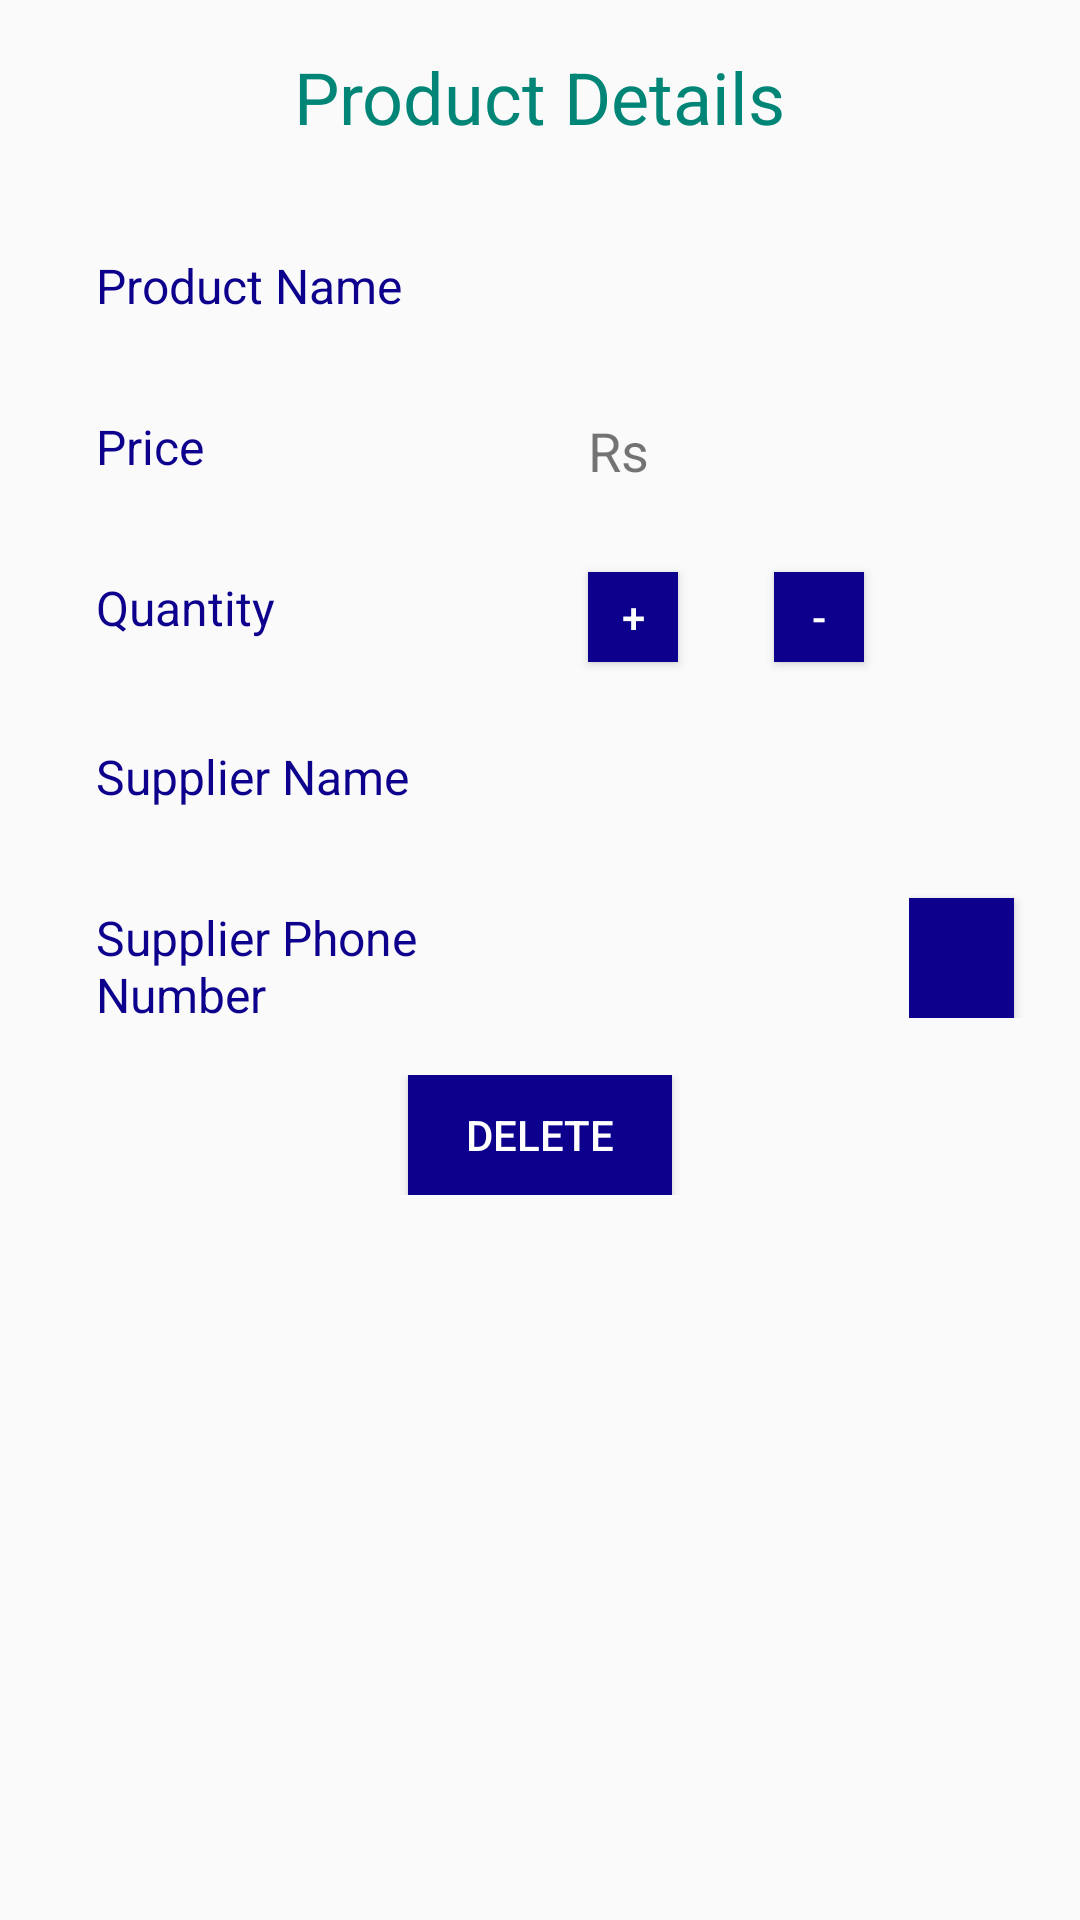

This screen was rendered from an Android layout file. Write that file and the resources it references.
<!-- AndroidManifest.xml: application theme AppTheme -->
<!-- res/layout/activity_show.xml -->
<?xml version="1.0" encoding="utf-8"?>
<LinearLayout xmlns:android="http://schemas.android.com/apk/res/android"
    xmlns:tools="http://schemas.android.com/tools"
    android:layout_width="match_parent"
    android:layout_height="match_parent"
    android:orientation="vertical"
    android:padding="16dp"
    tools:context="com.benoi.alex.benoisstore.ShowActivity">

    <TextView
        android:layout_width="wrap_content"
        android:layout_height="wrap_content"
        android:layout_gravity="center"
        android:layout_marginBottom="20dp"
        android:text="@string/product_view"
        android:textColor="@color/colorPrimary"
        android:textSize="24sp" />

    <LinearLayout style="@style/LinearLayout1">

        <LinearLayout style="@style/LinearLayout2">

            <TextView
                style="@style/TitleText"
                android:text="@string/product_name" />
        </LinearLayout>

        <LinearLayout style="@style/LinearLayout2">

            <TextView
                android:id="@+id/product_name_view_text"
                style="@style/detail" />

        </LinearLayout>
    </LinearLayout>

    <LinearLayout style="@style/LinearLayout1">

        <LinearLayout style="@style/LinearLayout2">

            <TextView
                style="@style/TitleText"
                android:text="@string/product_price" />
        </LinearLayout>

        <LinearLayout style="@style/LinearLayout2">

            <TextView
                style="@style/Currency"
                android:layout_marginLeft="16dp"
                android:text="@string/product_price_currency"
                android:textSize="18sp" />

            <TextView
                android:id="@+id/product_price_view_text"
                android:layout_width="wrap_content"
                android:layout_height="wrap_content"
                android:textSize="18sp" />


        </LinearLayout>
    </LinearLayout>

    <LinearLayout style="@style/LinearLayout1">

        <LinearLayout style="@style/LinearLayout2">

            <TextView
                style="@style/TitleText"
                android:text="@string/product_quantity" />
        </LinearLayout>

        <LinearLayout style="@style/LinearLayout2">


            <Button
                android:id="@+id/increase_button"
                android:layout_width="30dp"
                android:layout_height="30dp"
                android:layout_marginLeft="16dp"
                android:background="@color/blue"
                android:text="+"
                android:textColor="#fff" />

            <TextView
                android:id="@+id/product_quantity_view_text"
                android:layout_width="wrap_content"
                android:layout_height="wrap_content"
                android:padding="16dp"
                android:textSize="18sp" />

            <Button
                android:id="@+id/decrease_button"
                android:layout_width="30dp"
                android:layout_height="30dp"
                android:background="@color/blue"
                android:text="-"
                android:textColor="#fff" />

        </LinearLayout>

    </LinearLayout>

    <LinearLayout style="@style/LinearLayout1">

        <LinearLayout style="@style/LinearLayout2">

            <TextView
                style="@style/TitleText"
                android:text="@string/product_supplier_name" />
        </LinearLayout>

        <LinearLayout style="@style/LinearLayout2">

            <TextView
                android:id="@+id/product_supplier_name_view_text"
                android:layout_width="wrap_content"
                android:layout_height="48dp"
                android:layout_marginLeft="16dp"
                android:paddingTop="18dp"
                android:paddingRight="18dp"
                android:textSize="18sp" />
        </LinearLayout>
    </LinearLayout>

    <LinearLayout style="@style/LinearLayout1">

        <LinearLayout style="@style/LinearLayout2">

            <TextView
                style="@style/TitleText"
                android:text="@string/product_supplier_phone_number" />
        </LinearLayout>

        <LinearLayout style="@style/LinearLayout2">

            <LinearLayout
                android:layout_width="match_parent"
                android:layout_height="wrap_content"
                android:orientation="horizontal">

                <LinearLayout
                    android:layout_width="0dp"
                    android:layout_height="match_parent"
                    android:layout_weight="3"
                    android:orientation="horizontal">

                    <TextView
                        android:id="@+id/product_supplier_phone_number_view_text"
                        style="@style/detail" />
                </LinearLayout>

                <LinearLayout style="@style/LinearLayout2">

                    <Button
                        android:id="@+id/phone_button"
                        android:layout_width="35dp"
                        android:layout_height="40dp"
                        android:layout_gravity="bottom"
                        android:background="@color/blue"
                        android:drawableLeft="@drawable/ic_phone_white_24dp"
                        android:focusable="false" />
                </LinearLayout>
            </LinearLayout>
        </LinearLayout>
    </LinearLayout>

    <LinearLayout
        style="@style/LinearLayout1"
        android:gravity="center">

        <Button
            android:id="@+id/delete_button"
            style="@style/Button"
            android:drawableLeft="@drawable/ic_delete_white_24dp"
            android:text="Delete" />
    </LinearLayout>
</LinearLayout>
<!-- resources referenced by this layout -->
<resources>
  <color name="blue">#0c008c</color>
  <color name="colorPrimary">#008577</color>
  <string name="product_name">Product Name</string>
  <string name="product_price">Price</string>
  <string name="product_price_currency">Rs </string>
  <string name="product_quantity">Quantity</string>
  <string name="product_supplier_name">Supplier Name</string>
  <string name="product_supplier_phone_number">Supplier Phone Number</string>
  <string name="product_view">Product Details</string>
  <style name="Button">
          <item name="android:background">@color/blue</item>
          <item name="android:focusable">false</item>
          <item name="android:layout_width">wrap_content</item>
          <item name="android:layout_height">40dp</item>
          <item name="android:textColor">#fff</item>
      </style>
  <style name="Currency">
          <item name="android:layout_height">wrap_content</item>
          <item name="android:layout_width">wrap_content</item>
          <item name="android:layout_alignParentRight">true</item>
          <item name="android:paddingRight">16dp</item>
          <item name="android:paddingTop">16dp</item>
          <item name="android:textAppearance">?android:textAppearanceSmall</item>
      </style>
  <style name="LinearLayout1">
          <item name="android:layout_width">match_parent</item>
          <item name="android:layout_height">wrap_content</item>
          <item name="android:orientation">horizontal</item>
      </style>
  <style name="LinearLayout2">
          <item name="android:layout_width">0dp</item>
          <item name="android:layout_height">match_parent</item>
          <item name="android:layout_weight">1</item>
          <item name="android:orientation">horizontal</item>
      </style>
  <style name="TitleText">
          <item name="android:layout_height">wrap_content</item>
          <item name="android:layout_width">wrap_content</item>
          <item name="android:padding">16dp</item>
          <item name="android:textColor">@color/blue</item>
          <item name="android:textSize">16sp</item>
      </style>
  <style name="detail">
          <item name="android:layout_height">wrap_content</item>
          <item name="android:layout_width">wrap_content</item>
          <item name="android:padding">16dp</item>
          <item name="android:textSize">16sp</item>
      </style>
  <style name="AppTheme" parent="Theme.AppCompat.Light.DarkActionBar">
          
          <item name="colorPrimary">@color/colorPrimary</item>
          <item name="colorPrimaryDark">@color/colorPrimaryDark</item>
          <item name="colorAccent">@color/colorAccent</item>
      </style>
  <color name="colorPrimaryDark">#00574B</color>
  <color name="colorAccent">#D81B60</color>
</resources>
